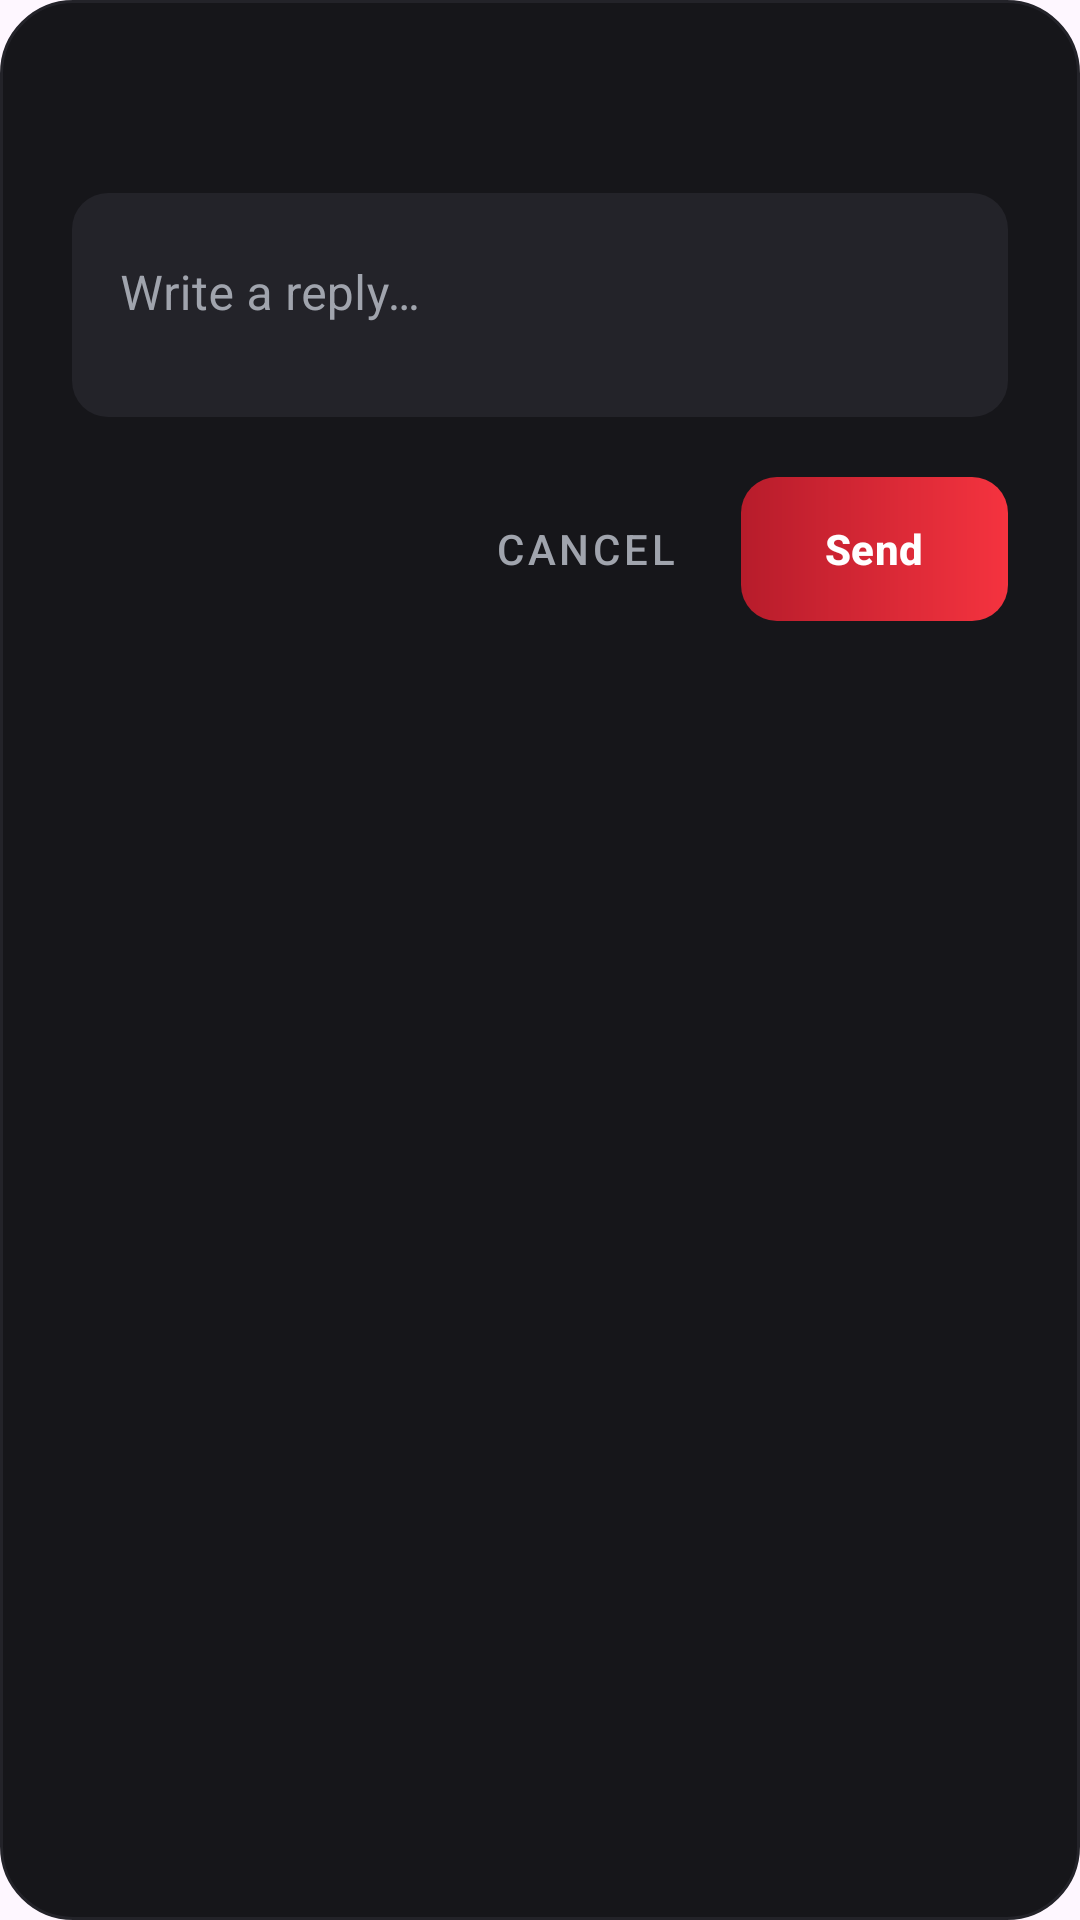

Here is an Android app screen rendered from its layout file. Give the layout XML and the strings, colors and styles it references.
<!-- AndroidManifest.xml: application theme Theme.Bai1 -->
<!-- res/layout/dialog_reply.xml -->
<?xml version="1.0" encoding="utf-8"?>
<LinearLayout xmlns:android="http://schemas.android.com/apk/res/android"
    xmlns:app="http://schemas.android.com/apk/res-auto"
    android:layout_width="match_parent"
    android:layout_height="wrap_content"
    android:orientation="vertical"
    android:layout_margin="24dp"
    android:padding="24dp"
    android:background="@drawable/bg_dialog">

    <TextView
        android:id="@+id/tvReplyTitle"
        android:layout_width="wrap_content"
        android:layout_height="wrap_content"
        android:textColor="@color/white"
        android:textSize="18sp"
        android:textStyle="bold" />

    <com.google.android.material.textfield.TextInputLayout
        style="@style/Widget.MaterialComponents.TextInputLayout.FilledBox"
        android:layout_width="match_parent"
        android:layout_height="wrap_content"
        android:layout_marginTop="16dp"
        android:hint="@string/reply_hint"
        android:textColorHint="@color/text_secondary"
        app:boxBackgroundColor="@color/jdm_grey"
        app:boxStrokeColor="@color/jdm_red"
        app:hintTextColor="@color/jdm_red"
        app:boxStrokeWidth="0dp"
        app:boxCornerRadiusTopStart="12dp"
        app:boxCornerRadiusTopEnd="12dp"
        app:boxCornerRadiusBottomStart="12dp"
        app:boxCornerRadiusBottomEnd="12dp">
        <com.google.android.material.textfield.TextInputEditText
            android:id="@+id/edtReply"
            android:layout_width="match_parent"
            android:layout_height="wrap_content"
            android:gravity="top"
            android:textColor="@color/white"
            android:inputType="textMultiLine"
            android:minLines="2" />
    </com.google.android.material.textfield.TextInputLayout>

    <LinearLayout
        android:layout_width="match_parent"
        android:layout_height="wrap_content"
        android:layout_marginTop="20dp"
        android:gravity="end"
        android:orientation="horizontal">

        <com.google.android.material.button.MaterialButton
            android:id="@+id/btnCancelReply"
            style="@style/Widget.MaterialComponents.Button.TextButton"
            android:layout_width="wrap_content"
            android:layout_height="48dp"
            android:text="@string/cancel"
            android:textColor="@color/text_secondary" />

        <com.google.android.material.button.MaterialButton
            android:id="@+id/btnSendReply"
            android:layout_width="wrap_content"
            android:layout_height="48dp"
            android:layout_marginStart="8dp"
            android:paddingHorizontal="28dp"
            android:text="@string/send"
            android:textStyle="bold"
            android:textColor="@color/white"
            app:backgroundTint="@null"
            android:background="@drawable/bg_btn_buy"
            app:cornerRadius="12dp" />
    </LinearLayout>

</LinearLayout>
<!-- resources referenced by this layout -->
<resources>
  <color name="jdm_grey">#FF232329</color>
  <color name="jdm_red">#FFF5333F</color>
  <color name="text_secondary">#FFA0A4AD</color>
  <color name="white">#FFFFFFFF</color>
  <!-- drawable bg_btn_buy (drawable) -->
  <?xml version="1.0" encoding="utf-8"?>
  <shape xmlns:android="http://schemas.android.com/apk/res/android">
      <gradient
          android:angle="0"
          android:startColor="@color/jdm_red_dark"
          android:endColor="@color/jdm_red" />
      <corners android:radius="12dp" />
  </shape>
  <!-- drawable bg_dialog (drawable) -->
  <?xml version="1.0" encoding="utf-8"?>
  <shape xmlns:android="http://schemas.android.com/apk/res/android">
      <solid android:color="@color/jdm_dark_grey" />
      <corners android:radius="24dp" />
      <stroke android:width="1dp" android:color="@color/jdm_grey" />
  </shape>
  <string name="cancel">Cancel</string>
  <string name="reply_hint">Write a reply…</string>
  <string name="send">Send</string>
  <style name="Theme.Bai1" parent="Theme.Material3.DayNight.NoActionBar">
          <item name="colorPrimary">@color/jdm_red</item>
          <item name="colorPrimaryVariant">@color/purple_700</item>
          <item name="colorOnPrimary">@color/white</item>
      </style>
  <color name="jdm_red_dark">#FFB71C2B</color>
  <color name="jdm_dark_grey">#FF16161A</color>
  <color name="purple_700">#FFB71C2B</color>
</resources>
